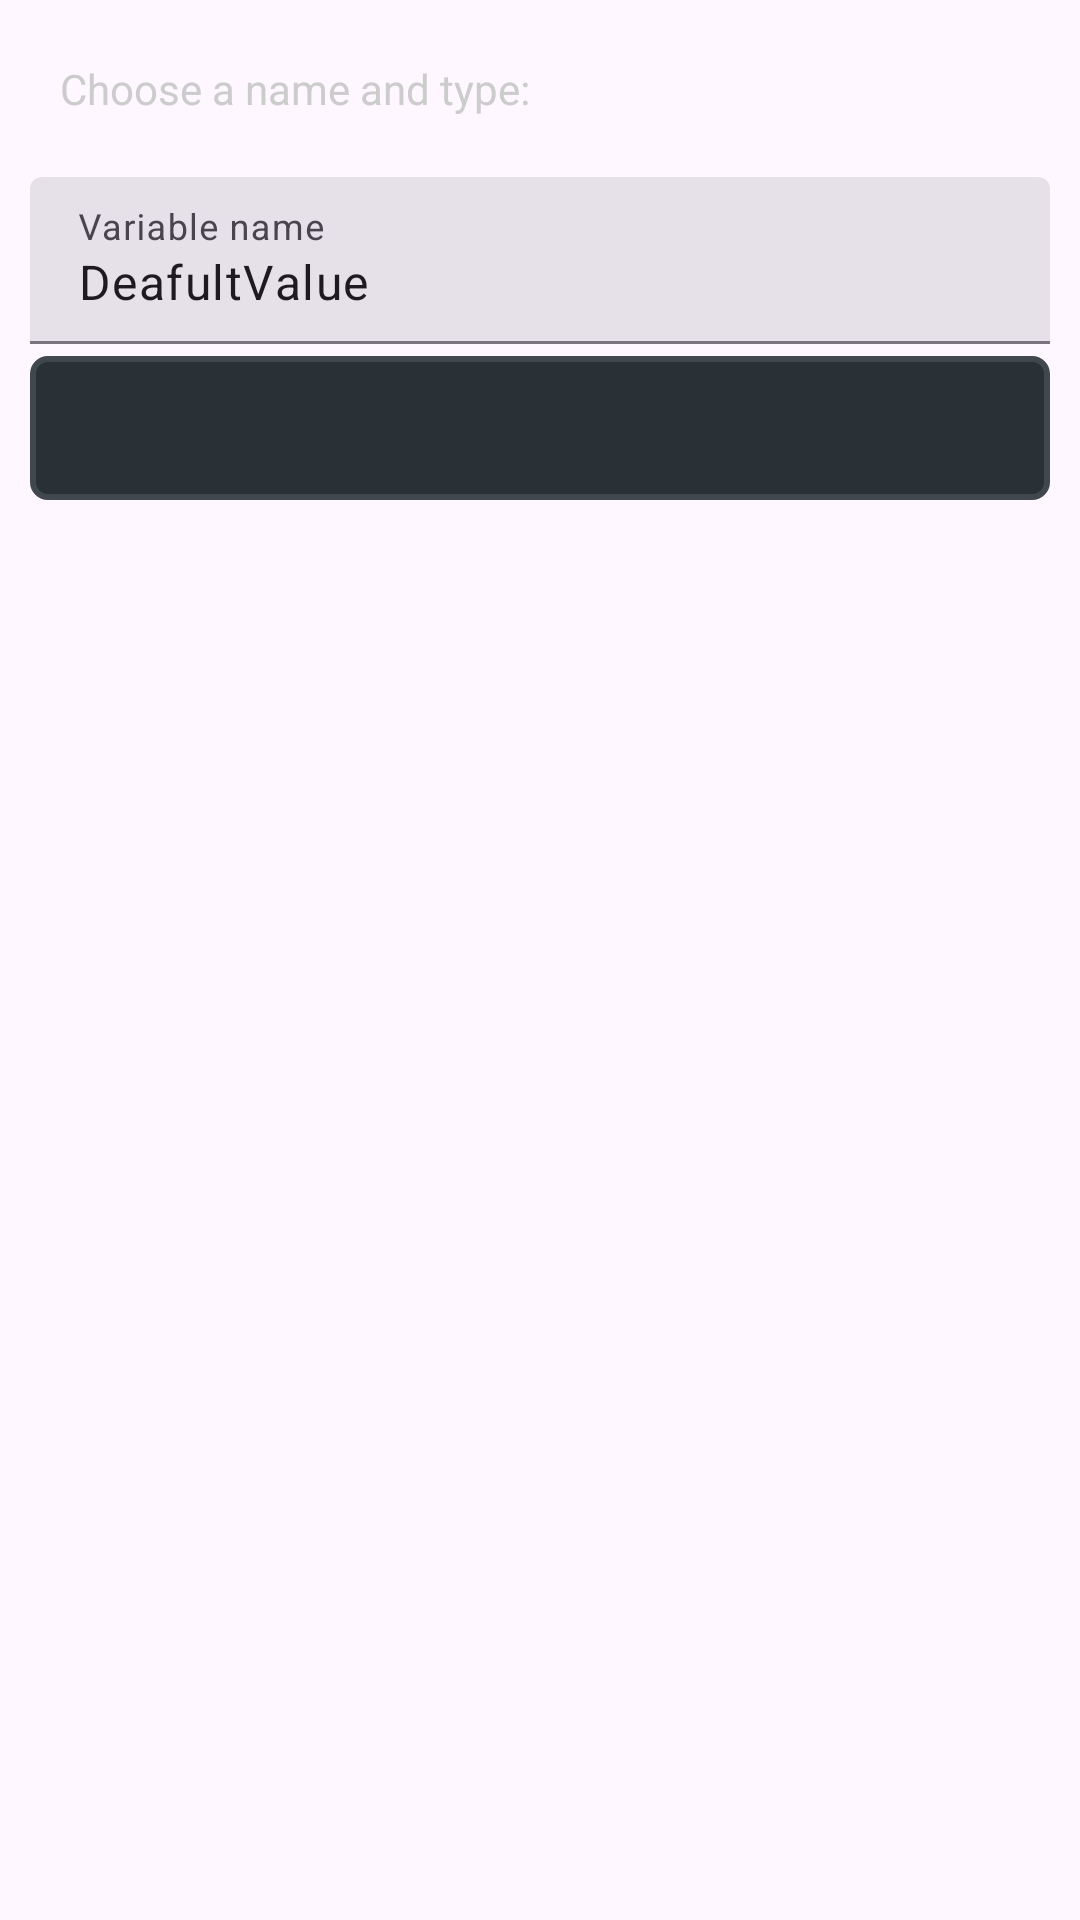

Write the Android layout XML for this screen, with the resource values it uses.
<!-- AndroidManifest.xml: application theme Theme.SharedPrefsEdtior -->
<!-- res/layout/dialog_with_spinner.xml -->
<?xml version="1.0" encoding="utf-8"?>
<LinearLayout xmlns:android="http://schemas.android.com/apk/res/android"
    xmlns:app="http://schemas.android.com/apk/res-auto"
    android:layout_width="match_parent"
    android:layout_height="wrap_content"
    android:orientation="vertical"
    android:padding="10dp">

    <TextView
        android:id="@+id/dialogText"
        android:layout_width="match_parent"
        android:layout_height="wrap_content"
        android:layout_marginBottom="10dp"
        android:padding="10dp"
        android:paddingBottom="10dp"
        android:text="@string/ChooseNameAndType"
        android:textColor="#CCCCCC" />

    <com.google.android.material.textfield.TextInputLayout
        android:id="@+id/filledTextField"
        style="?attr/textInputFilledStyle"
        android:layout_width="match_parent"
        android:layout_height="wrap_content"
        android:hint="@string/VariableName">

        <com.google.android.material.textfield.TextInputEditText
            android:id="@+id/SetVarName"
            android:layout_width="match_parent"
            android:layout_height="wrap_content"
            android:text="@string/DeafultValue" />

    </com.google.android.material.textfield.TextInputLayout>

    <Spinner
        android:id="@+id/dialogSpinner"
        android:layout_width="match_parent"
        android:layout_height="wrap_content"
        android:layout_marginTop="4dp"
        android:background="@drawable/menu_bg"
        android:minHeight="48dp"
        android:padding="4dp" />

</LinearLayout>
<!-- resources referenced by this layout -->
<resources>
  <!-- drawable menu_bg (drawable) -->
  <?xml version="1.0" encoding="utf-8"?>
  <shape xmlns:android="http://schemas.android.com/apk/res/android"
      android:shape="rectangle">
  
      <solid android:color="@color/Material20" />
      <corners android:radius="5dp" />
  
      <stroke
          android:width="2dp"
          android:color="@color/Material30"
          />
  </shape>
  <string name="ChooseNameAndType">Choose a name and type:</string>
  <string name="DeafultValue" translatable="false">DeafultValue</string>
  <string name="VariableName">Variable name</string>
  <style name="Theme.SharedPrefsEdtior" parent="Base.Theme.SharedPrefsEdtior" />
  <color name="Material20">#3E4253</color>
  <color name="Material30">#44464F</color>
  <style name="Base.Theme.SharedPrefsEdtior" parent="Theme.Material3.DayNight.NoActionBar">
          
          
      </style>
</resources>
